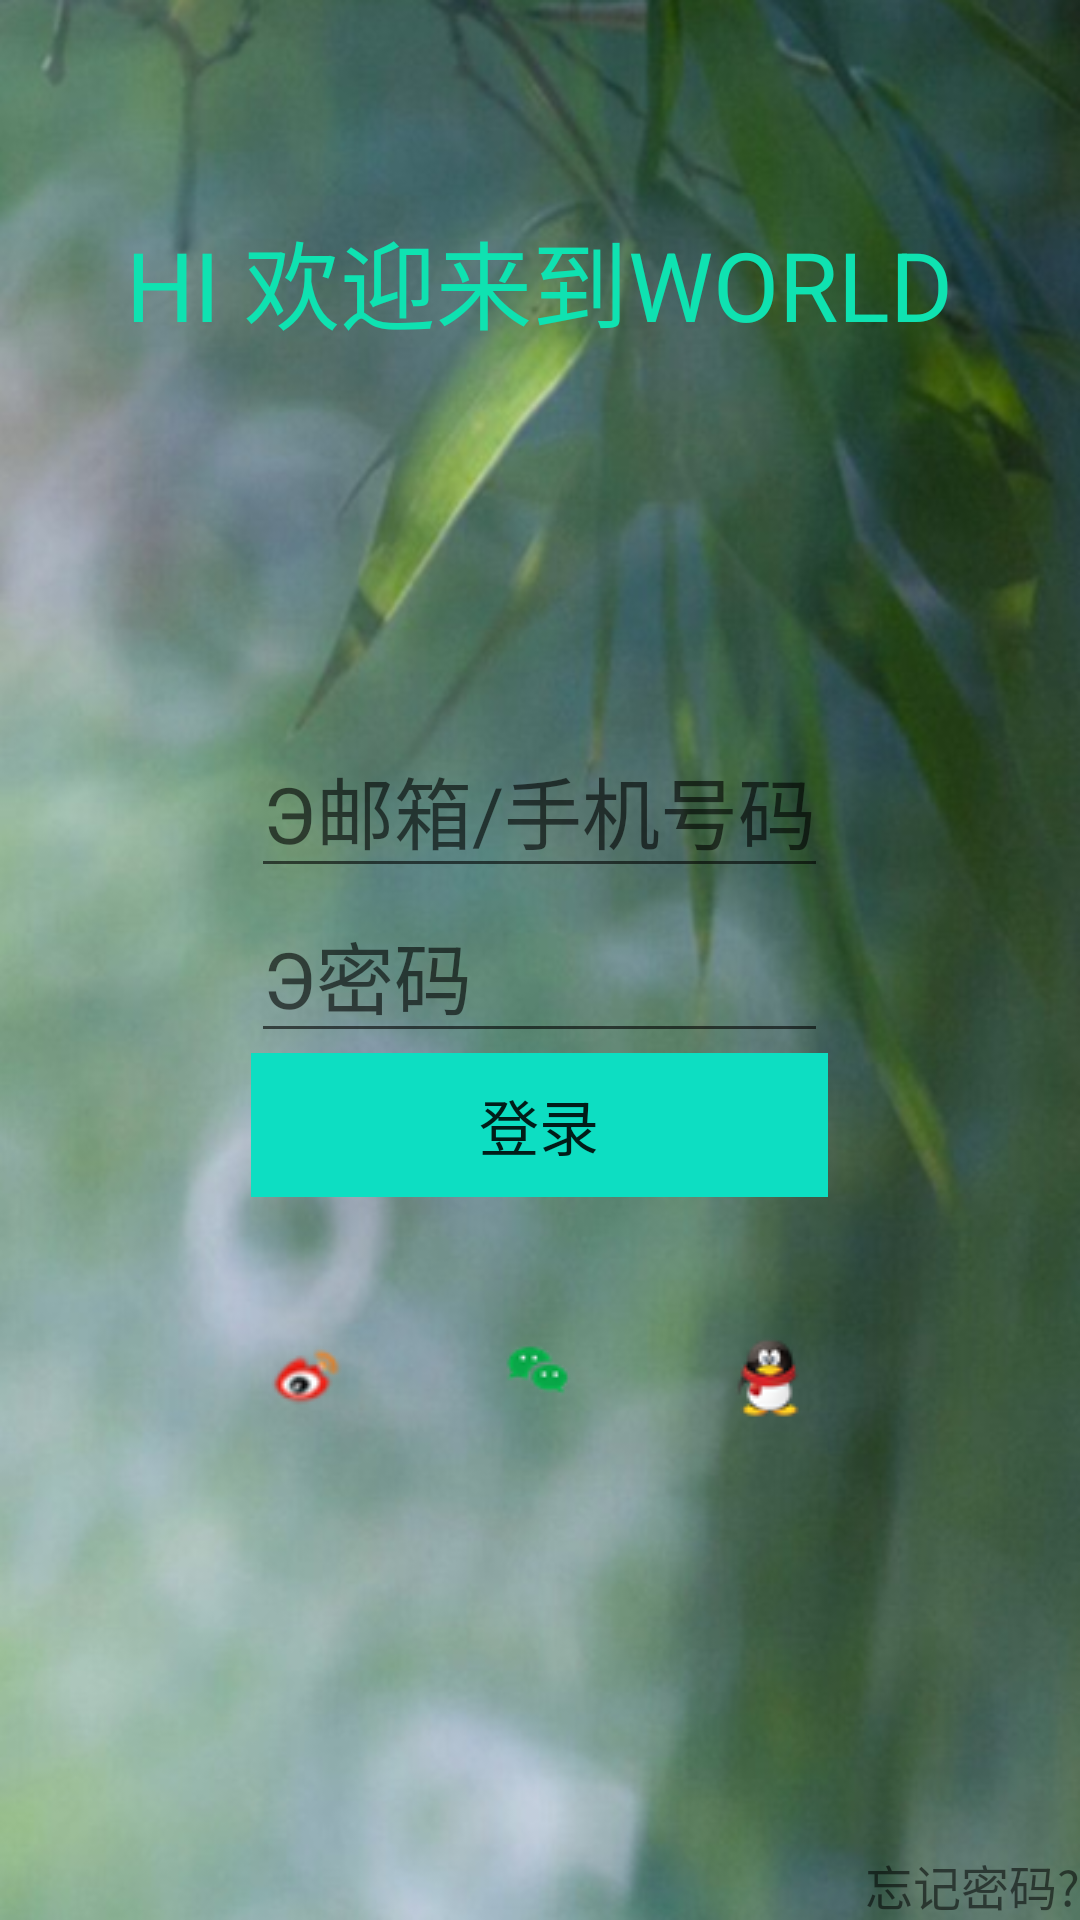

Here is an Android app screen rendered from its layout file. Give the layout XML and the strings, colors and styles it references.
<!-- AndroidManifest.xml: application theme AppTheme -->
<!-- res/layout/a0_denglu_layout.xml -->
<?xml version="1.0" encoding="utf-8"?>
<RelativeLayout xmlns:android="http://schemas.android.com/apk/res/android"
    android:orientation="vertical" android:layout_width="match_parent"
    android:layout_height="match_parent"
    android:background="@drawable/a21">
    <TextView
        android:layout_width="wrap_content"
        android:layout_height="wrap_content"
        android:id="@+id/text"
        android:text="HI 欢迎来到WORLD"
        android:layout_centerHorizontal="true"
        android:textColor="#0fe2b1"
        android:textSize="32dp"
        android:paddingTop="70dp"/>
    <TableLayout
        android:layout_width="wrap_content"
        android:layout_height="wrap_content"
        android:layout_centerInParent="true"
        android:id="@+id/tableLayout">
        <TableRow
            android:id="@+id/tableRow1"
            android:layout_width="wrap_content"
            android:layout_height="wrap_content">
            <EditText
                android:id="@+id/text1"
                android:layout_height="wrap_content"
                android:hint="Э邮箱/手机号码"
                android:textSize="26dp"/>
        </TableRow>
        <TableRow
            android:id="@+id/tableRow2"
            android:layout_width="wrap_content"
            android:layout_height="wrap_content">
            <EditText
                android:id="@+id/text2"
                android:layout_height="wrap_content"
                android:hint="Э密码"
                android:textSize="26dp"/>
        </TableRow>
        <TableRow
            android:id="@+id/tableRow3"
            android:layout_width="wrap_content"
            android:layout_height="wrap_content">
            <Button
                android:id="@+id/text3"
                android:layout_height="wrap_content"
                android:text="登录"
                android:textSize="20dp"
                android:background="#0ddec2"/>
        </TableRow>
    </TableLayout>
    <TextView
        android:layout_width="wrap_content"
        android:layout_height="wrap_content"
        android:text="忘记密码?"
        android:textSize="16dp"
        android:layout_alignParentBottom="true"
        android:layout_alignParentRight="true"/>
    <ImageView
        android:layout_width="wrap_content"
        android:layout_height="wrap_content"
        android:src="@drawable/a13"
        android:id="@+id/image1"
        android:layout_marginTop="35dp"
        android:layout_below="@+id/tableLayout"
        android:layout_alignStart="@+id/tableLayout" />
    <ImageView
        android:layout_width="wrap_content"
        android:layout_height="wrap_content"
        android:src="@drawable/a14"
        android:id="@+id/image2"
        android:layout_alignBottom="@+id/image1"
        android:layout_centerHorizontal="true" />
    <ImageView
        android:layout_width="wrap_content"
        android:layout_height="wrap_content"
        android:src="@drawable/a15"
        android:id="@+id/image3"
        android:layout_alignTop="@+id/image1"
        android:layout_alignEnd="@+id/tableLayout" />

</RelativeLayout>
<!-- resources referenced by this layout -->
<resources>
  <!-- drawable a13: png bitmap (drawable, 1439 bytes) -->
  <!-- drawable a14: png bitmap (drawable, 1073 bytes) -->
  <!-- drawable a15: png bitmap (drawable, 1765 bytes) -->
  <!-- drawable a21: png bitmap (drawable, 596664 bytes) -->
  <style name="AppTheme" parent="Base.Theme.AppCompat.Light.DarkActionBar">
          
          <item name="colorPrimary">@color/colorPrimary</item>
          <item name="colorPrimaryDark">@color/colorPrimaryDark</item>
          <item name="colorAccent">@color/colorAccent</item>
      </style>
  <color name="colorPrimary">#13e9e2</color>
  <color name="colorPrimaryDark">#1be747</color>
  <color name="colorAccent">#FF4081</color>
</resources>
